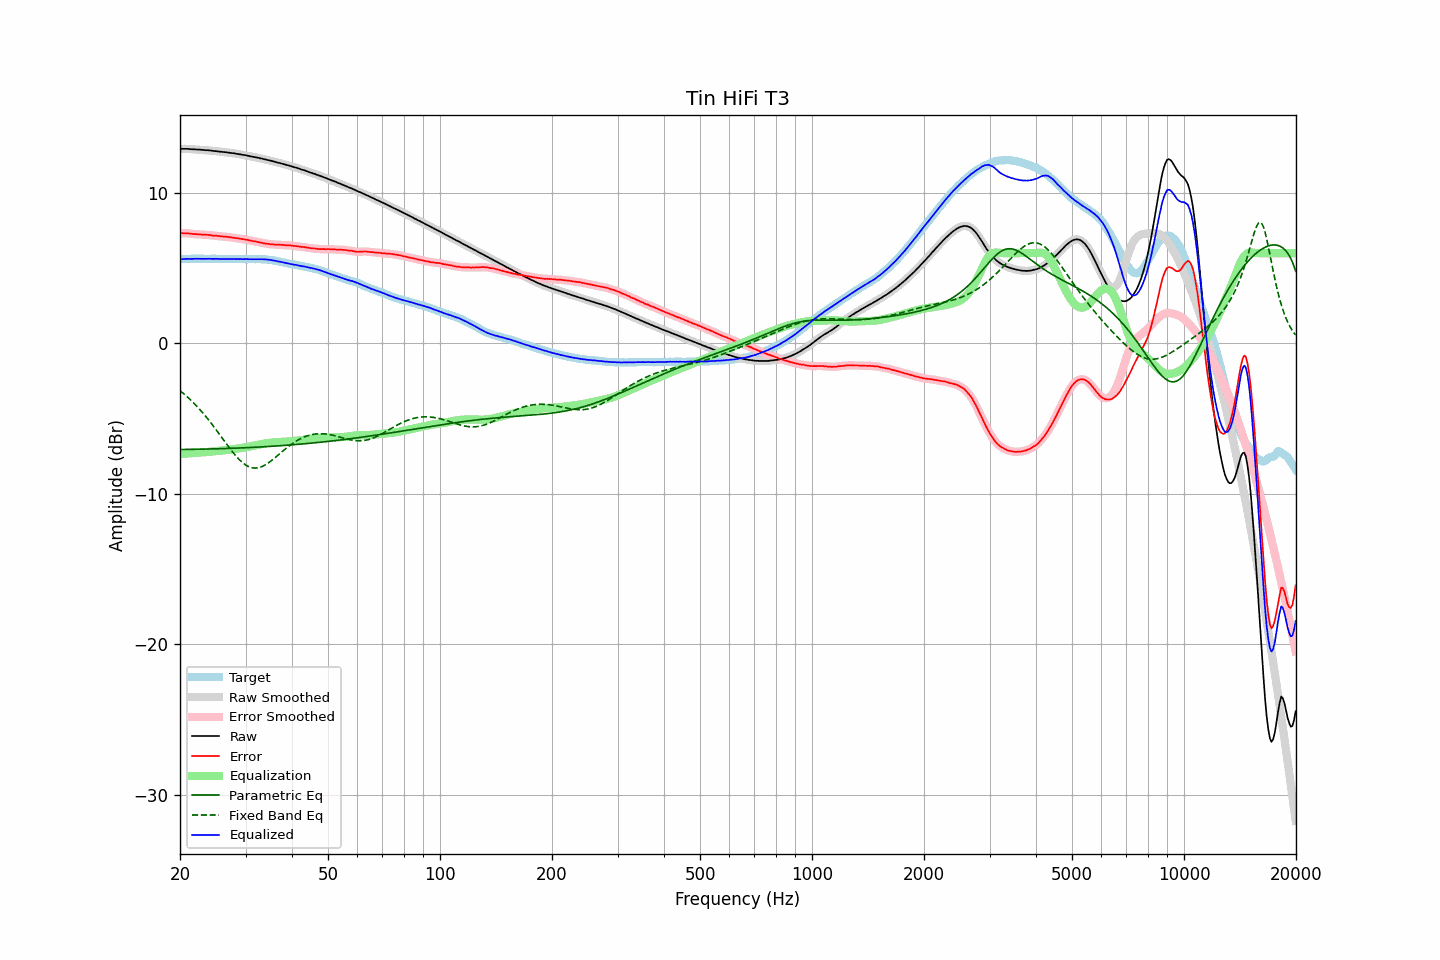

Source data for this figure (header and first rows):
frequency, raw, error, smoothed, error_smoothed, equalization, parametric_eq, fixed_band_eq, equalized_raw, equalized_smoothed, target
20.00, 12.93, 7.33, 12.93, 7.33, -7.34, -7.05, -3.14, 5.59, 5.59, 5.60
20.20, 12.93, 7.33, 12.93, 7.33, -7.33, -7.05, -3.22, 5.60, 5.60, 5.60
20.40, 12.93, 7.32, 12.93, 7.33, -7.33, -7.04, -3.31, 5.60, 5.61, 5.61
20.61, 12.93, 7.32, 12.93, 7.33, -7.32, -7.04, -3.40, 5.61, 5.61, 5.61
20.81, 12.93, 7.32, 12.93, 7.32, -7.31, -7.04, -3.50, 5.62, 5.62, 5.61
21.02, 12.93, 7.32, 12.92, 7.31, -7.31, -7.04, -3.59, 5.62, 5.62, 5.61
21.23, 12.91, 7.29, 12.92, 7.30, -7.30, -7.04, -3.69, 5.61, 5.62, 5.62
21.44, 12.91, 7.28, 12.91, 7.29, -7.29, -7.04, -3.79, 5.62, 5.62, 5.62
21.66, 12.90, 7.27, 12.90, 7.27, -7.28, -7.04, -3.90, 5.62, 5.62, 5.62
21.87, 12.90, 7.27, 12.90, 7.27, -7.27, -7.03, -4.01, 5.63, 5.63, 5.63
22.09, 12.89, 7.27, 12.89, 7.26, -7.26, -7.03, -4.12, 5.63, 5.63, 5.62
22.31, 12.88, 7.25, 12.88, 7.26, -7.25, -7.03, -4.23, 5.63, 5.63, 5.63
22.54, 12.88, 7.26, 12.88, 7.25, -7.25, -7.03, -4.35, 5.63, 5.63, 5.62
22.76, 12.87, 7.24, 12.87, 7.24, -7.24, -7.03, -4.47, 5.63, 5.63, 5.63
22.99, 12.86, 7.23, 12.86, 7.23, -7.24, -7.02, -4.59, 5.62, 5.62, 5.63
23.22, 12.85, 7.23, 12.85, 7.22, -7.23, -7.02, -4.72, 5.62, 5.62, 5.62
23.45, 12.84, 7.22, 12.84, 7.22, -7.22, -7.02, -4.85, 5.62, 5.62, 5.62
23.69, 12.84, 7.22, 12.84, 7.22, -7.21, -7.02, -4.98, 5.63, 5.63, 5.62
23.92, 12.83, 7.21, 12.83, 7.21, -7.20, -7.01, -5.11, 5.63, 5.63, 5.62
24.16, 12.82, 7.20, 12.82, 7.19, -7.19, -7.01, -5.25, 5.63, 5.62, 5.62
24.40, 12.80, 7.17, 12.80, 7.18, -7.18, -7.01, -5.38, 5.62, 5.62, 5.63
24.65, 12.79, 7.16, 12.79, 7.16, -7.17, -7.01, -5.53, 5.62, 5.62, 5.63
24.89, 12.78, 7.15, 12.78, 7.15, -7.16, -7.00, -5.67, 5.62, 5.62, 5.63
25.14, 12.77, 7.15, 12.77, 7.15, -7.15, -7.00, -5.81, 5.62, 5.62, 5.62
25.39, 12.75, 7.13, 12.75, 7.14, -7.13, -7.00, -5.96, 5.61, 5.62, 5.61
25.65, 12.74, 7.13, 12.74, 7.13, -7.12, -6.99, -6.10, 5.62, 5.62, 5.61
25.91, 12.73, 7.12, 12.73, 7.11, -7.11, -6.99, -6.25, 5.62, 5.61, 5.61
26.16, 12.72, 7.10, 12.72, 7.10, -7.10, -6.99, -6.40, 5.61, 5.62, 5.62
26.43, 12.71, 7.09, 12.71, 7.09, -7.09, -6.98, -6.54, 5.62, 5.62, 5.62
26.69, 12.70, 7.09, 12.70, 7.08, -7.08, -6.98, -6.69, 5.62, 5.62, 5.61
26.96, 12.68, 7.07, 12.68, 7.07, -7.07, -6.98, -6.83, 5.61, 5.61, 5.61
27.23, 12.67, 7.06, 12.67, 7.06, -7.06, -6.97, -6.98, 5.61, 5.61, 5.61
27.50, 12.65, 7.04, 12.65, 7.04, -7.04, -6.97, -7.11, 5.61, 5.61, 5.61
27.77, 12.64, 7.02, 12.64, 7.03, -7.03, -6.96, -7.25, 5.61, 5.61, 5.62
28.05, 12.63, 7.01, 12.62, 7.01, -7.01, -6.96, -7.38, 5.62, 5.61, 5.61
28.33, 12.60, 7.00, 12.61, 7.00, -7.00, -6.95, -7.50, 5.60, 5.61, 5.60
28.62, 12.59, 6.99, 12.59, 6.98, -6.98, -6.95, -7.62, 5.61, 5.61, 5.60
28.90, 12.57, 6.96, 12.57, 6.96, -6.97, -6.95, -7.73, 5.60, 5.60, 5.61
29.19, 12.56, 6.95, 12.55, 6.95, -6.95, -6.94, -7.83, 5.61, 5.60, 5.61
29.48, 12.53, 6.93, 12.54, 6.93, -6.93, -6.94, -7.93, 5.60, 5.60, 5.60
29.78, 12.52, 6.92, 12.52, 6.92, -6.91, -6.93, -8.01, 5.60, 5.60, 5.60
30.08, 12.50, 6.89, 12.50, 6.90, -6.90, -6.93, -8.08, 5.60, 5.60, 5.60
30.38, 12.48, 6.89, 12.48, 6.88, -6.88, -6.92, -8.15, 5.60, 5.60, 5.59
30.68, 12.45, 6.85, 12.45, 6.85, -6.86, -6.92, -8.20, 5.59, 5.60, 5.60
30.99, 12.43, 6.83, 12.43, 6.83, -6.83, -6.91, -8.23, 5.60, 5.60, 5.60
31.30, 12.41, 6.81, 12.41, 6.81, -6.81, -6.91, -8.26, 5.60, 5.60, 5.60
31.61, 12.39, 6.78, 12.39, 6.79, -6.79, -6.90, -8.28, 5.60, 5.60, 5.61
31.93, 12.37, 6.78, 12.37, 6.77, -6.77, -6.90, -8.28, 5.60, 5.60, 5.59
32.24, 12.35, 6.75, 12.35, 6.75, -6.75, -6.89, -8.27, 5.60, 5.60, 5.60
32.57, 12.33, 6.73, 12.33, 6.73, -6.72, -6.88, -8.25, 5.61, 5.60, 5.60
32.89, 12.30, 6.70, 12.30, 6.70, -6.70, -6.88, -8.22, 5.60, 5.60, 5.60
33.22, 12.28, 6.68, 12.28, 6.68, -6.68, -6.87, -8.18, 5.60, 5.59, 5.59
33.55, 12.25, 6.66, 12.25, 6.66, -6.66, -6.87, -8.13, 5.59, 5.59, 5.59
33.89, 12.23, 6.64, 12.23, 6.64, -6.64, -6.86, -8.07, 5.59, 5.58, 5.59
34.23, 12.20, 6.62, 12.20, 6.62, -6.63, -6.85, -8.01, 5.57, 5.58, 5.58
34.57, 12.18, 6.62, 12.18, 6.61, -6.61, -6.85, -7.93, 5.57, 5.57, 5.56
34.92, 12.15, 6.60, 12.15, 6.60, -6.60, -6.84, -7.86, 5.55, 5.55, 5.55
35.27, 12.13, 6.58, 12.13, 6.59, -6.59, -6.83, -7.78, 5.54, 5.54, 5.55
35.62, 12.10, 6.58, 12.10, 6.58, -6.58, -6.83, -7.69, 5.52, 5.52, 5.52
35.97, 12.07, 6.57, 12.07, 6.57, -6.57, -6.82, -7.60, 5.50, 5.50, 5.50
... 635 more rows
